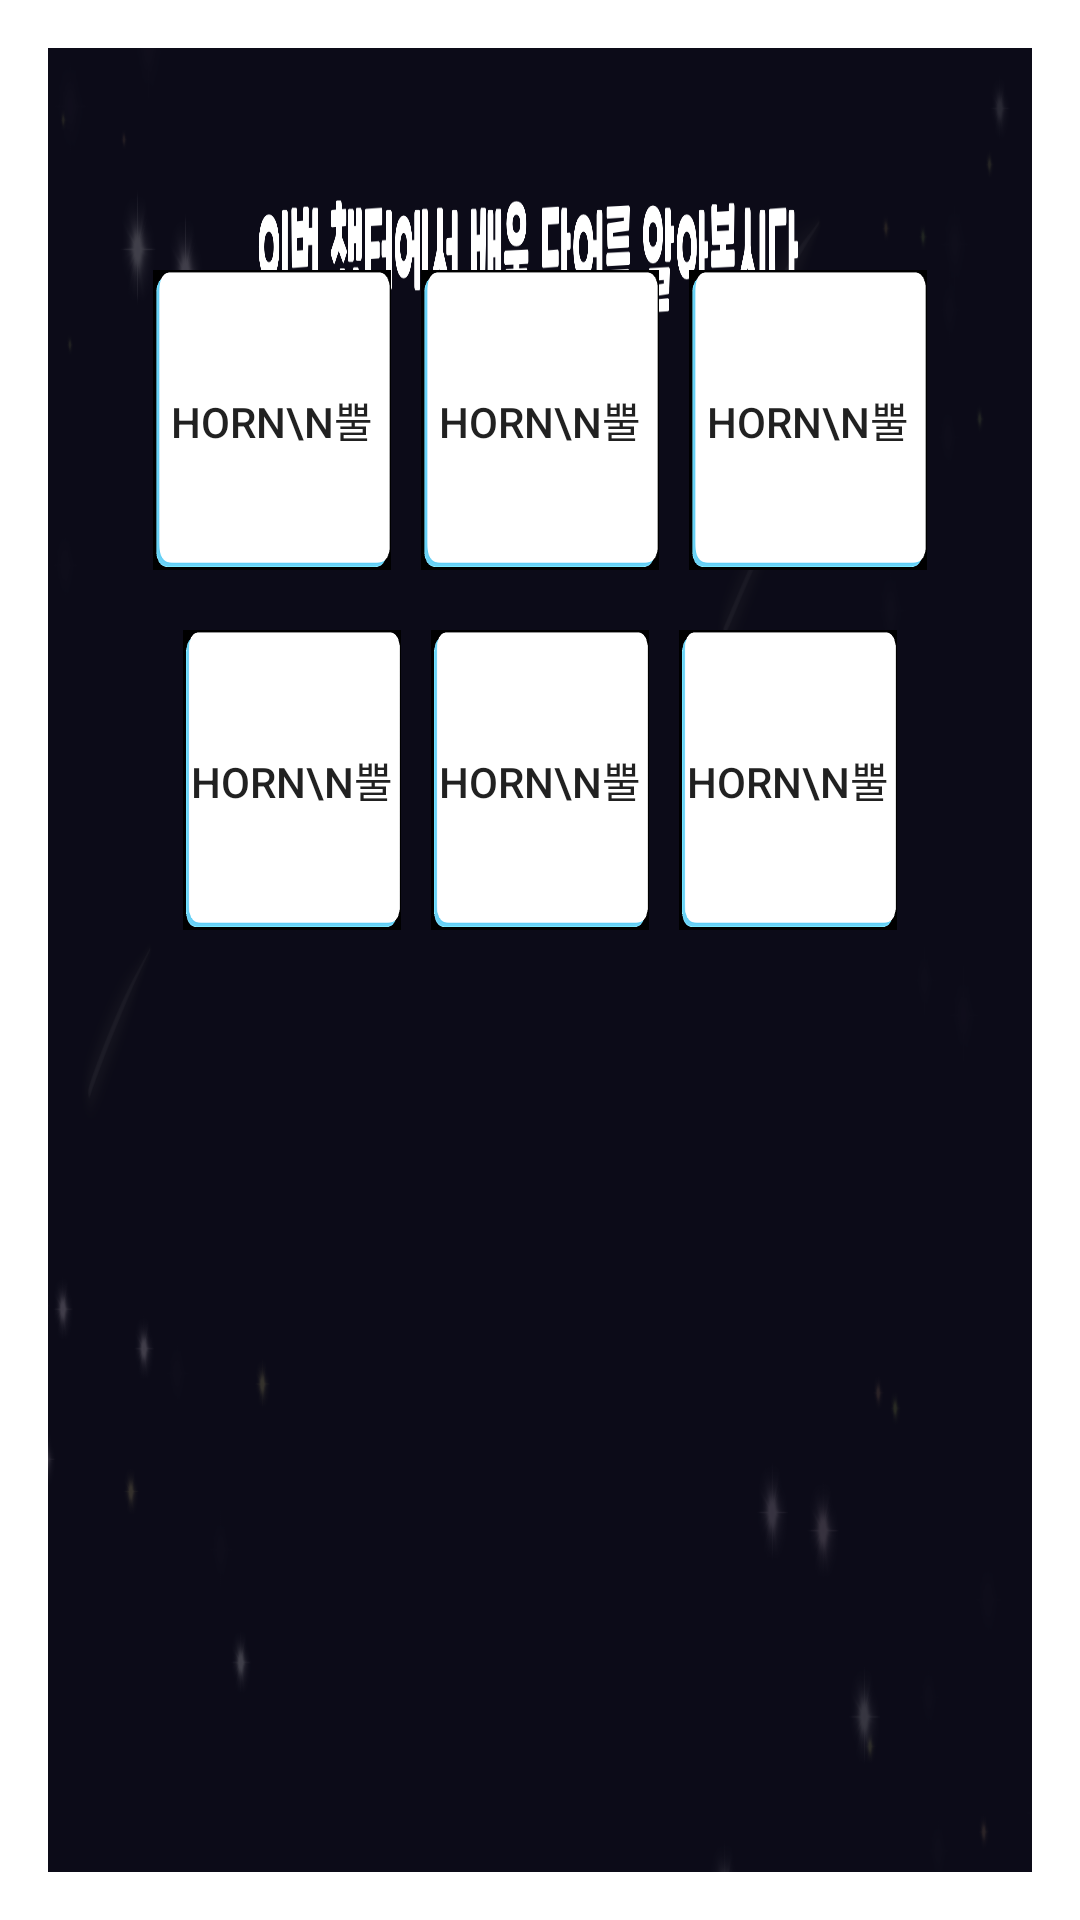

The Android layout XML behind this screen, and the referenced resources:
<!-- AndroidManifest.xml: activity theme Theme.AppCompat.DayNight.Dialog -->
<!-- res/layout/activity_bookword.xml -->
<?xml version="1.0" encoding="utf-8"?>
<android.support.constraint.ConstraintLayout
    xmlns:android="http://schemas.android.com/apk/res/android" android:layout_width="700dp"
    android:layout_height="400dp"
   android:background="@drawable/bg_bword">
<TableLayout
    android:layout_width="match_parent"
    android:layout_height="match_parent"
    android:collapseColumns="3,3"
    android:layout_margin="30dp"
    >
    <TableRow
        android:weightSum="3"
        android:padding="10dp">
        <TextView
            android:layout_weight="1"
            android:layout_height="wrap_content"
            android:layout_width="wrap_content"
            ></TextView>
    </TableRow>
    <TableRow>
    <Button
        android:layout_margin="5dp"
        android:layout_weight="1"
        android:layout_height="wrap_content"
        android:layout_width="wrap_content"
        android:background="@drawable/cword"
        android:text="horn\n뿔">

    </Button>
    <Button
        android:layout_margin="5dp"
        android:layout_weight="1"
        android:layout_height="wrap_content"
        android:layout_width="wrap_content"
        android:background="@drawable/cword"
    android:text="horn\n뿔">

</Button>
    <Button
        android:layout_margin="5dp"
        android:layout_weight="1"
        android:layout_height="wrap_content"
        android:layout_width="wrap_content"
        android:background="@drawable/cword"
        android:text="horn\n뿔">

    </Button>
    </TableRow>
    <TableRow
        android:layout_margin="10dp">
    <Button
        android:layout_margin="5dp"
        android:layout_weight="1"
        android:layout_height="wrap_content"
        android:layout_width="wrap_content"
        android:background="@drawable/cword"
        android:text="horn\n뿔">

    </Button>
    <Button
        android:layout_margin="5dp"
        android:layout_weight="1"
        android:layout_height="match_parent"
        android:layout_width="match_parent"
        android:background="@drawable/cword"
        android:text="horn\n뿔">

    </Button>
    <Button
        android:layout_margin="5dp"
        android:layout_weight="1"
        android:layout_height="wrap_content"
        android:layout_width="wrap_content"
        android:background="@drawable/cword"
        android:text="horn\n뿔">

    </Button>
</TableRow>
</TableLayout>


</android.support.constraint.ConstraintLayout>
<!-- resources referenced by this layout -->
<resources>
  <!-- drawable bg_bword: png bitmap (drawable-xxhdpi, 409351 bytes) -->
  <!-- drawable cword: png bitmap (drawable-xxhdpi, 2589 bytes) -->
</resources>
